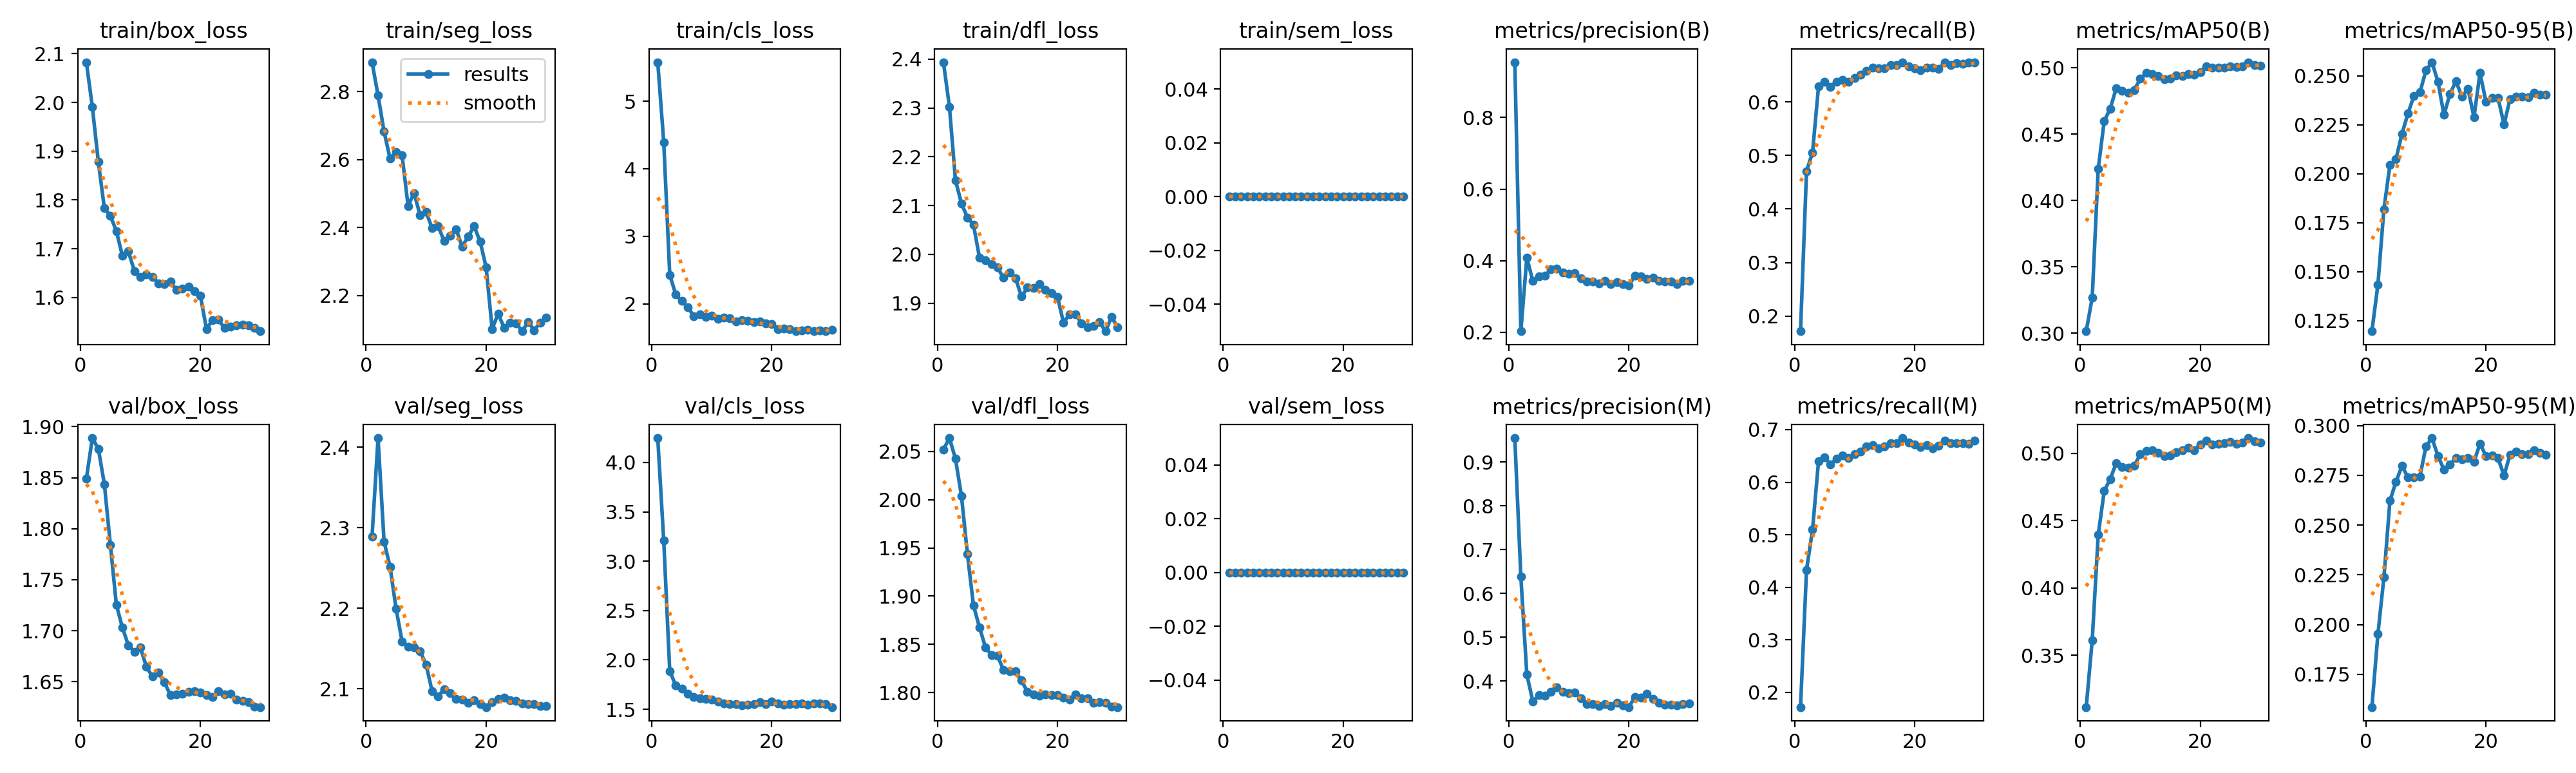

Values plotted in this chart, from the file beside it:
epoch, time, train/box_loss, train/seg_loss, train/cls_loss, train/dfl_loss, train/sem_loss, metrics/precision(B), metrics/recall(B), metrics/mAP50(B), metrics/mAP50-95(B), metrics/precision(M), metrics/recall(M), metrics/mAP50(M), metrics/mAP50-95(M), val/box_loss, val/seg_loss, val/cls_loss, val/dfl_loss, val/sem_loss, lr/pg0, lr/pg1, lr/pg2
1, 22.83, 2.082, 2.887, 5.581, 2.394, 0, 0.9543, 0.1719, 0.3016, 0.1196, 0.9543, 0.1719, 0.3114, 0.1585, 1.849, 2.289, 4.247, 2.052, 0, 0.0001, 0.0001, 0.0001
2, 41.72, 1.991, 2.789, 4.396, 2.302, 0, 0.2031, 0.4706, 0.3269, 0.1434, 0.6384, 0.4331, 0.3611, 0.1952, 1.889, 2.411, 3.207, 2.064, 0, 9.97288e-05, 9.97288e-05, 9.97288e-05
3, 61.37, 1.878, 2.683, 2.431, 2.152, 0, 0.4086, 0.5053, 0.4239, 0.1819, 0.4151, 0.5096, 0.4394, 0.2237, 1.878, 2.283, 1.885, 2.042, 0, 9.89183e-05, 9.89183e-05, 9.89183e-05
4, 81.05, 1.783, 2.603, 2.137, 2.104, 0, 0.343, 0.6288, 0.46, 0.2044, 0.3538, 0.6399, 0.4721, 0.2622, 1.844, 2.251, 1.743, 2.004, 0, 9.75773e-05, 9.75773e-05, 9.75773e-05
5, 100.8, 1.768, 2.623, 2.04, 2.076, 0, 0.356, 0.6372, 0.4693, 0.2074, 0.3677, 0.6475, 0.481, 0.2717, 1.784, 2.2, 1.707, 1.943, 0, 9.57205e-05, 9.57205e-05, 9.57205e-05
6, 120.5, 1.736, 2.613, 1.949, 2.061, 0, 0.3579, 0.6276, 0.4847, 0.2203, 0.3661, 0.6336, 0.4928, 0.2797, 1.725, 2.159, 1.66, 1.89, 0, 9.33683e-05, 9.33683e-05, 9.33683e-05
7, 140.2, 1.686, 2.464, 1.82, 1.994, 0, 0.3754, 0.6378, 0.4826, 0.2307, 0.3758, 0.6447, 0.4898, 0.274, 1.703, 2.152, 1.626, 1.868, 0, 9.05463e-05, 9.05463e-05, 9.05463e-05
8, 160.1, 1.694, 2.502, 1.847, 1.989, 0, 0.3777, 0.6413, 0.4813, 0.2398, 0.3854, 0.6505, 0.4892, 0.274, 1.685, 2.151, 1.613, 1.847, 0, 8.72857e-05, 8.72857e-05, 8.72857e-05
9, 179.8, 1.655, 2.437, 1.806, 1.98, 0, 0.3669, 0.6373, 0.4833, 0.2415, 0.3753, 0.6459, 0.4907, 0.2744, 1.679, 2.147, 1.608, 1.839, 0, 8.3622e-05, 8.3622e-05, 8.3622e-05
10, 199.6, 1.642, 2.446, 1.823, 1.973, 0, 0.3637, 0.6442, 0.4917, 0.2527, 0.3723, 0.6535, 0.4994, 0.2896, 1.683, 2.13, 1.596, 1.838, 0, 7.95954e-05, 7.95954e-05, 7.95954e-05
11, 219.3, 1.647, 2.399, 1.781, 1.952, 0, 0.3648, 0.6503, 0.4961, 0.2569, 0.3739, 0.6588, 0.5019, 0.2937, 1.665, 2.097, 1.577, 1.823, 0, 7.525e-05, 7.525e-05, 7.525e-05
12, 239.2, 1.643, 2.404, 1.792, 1.963, 0, 0.3511, 0.6573, 0.4952, 0.247, 0.361, 0.6683, 0.5023, 0.2848, 1.655, 2.09, 1.562, 1.822, 0, 7.06335e-05, 7.06335e-05, 7.06335e-05
13, 258.6, 1.629, 2.361, 1.783, 1.951, 0, 0.3423, 0.6637, 0.4937, 0.23, 0.3484, 0.6705, 0.5005, 0.2778, 1.659, 2.1, 1.554, 1.822, 0, 6.57963e-05, 6.57963e-05, 6.57963e-05
14, 278, 1.627, 2.377, 1.742, 1.913, 0, 0.3421, 0.6624, 0.4913, 0.2408, 0.3473, 0.665, 0.4979, 0.2804, 1.649, 2.095, 1.554, 1.813, 0, 6.07916e-05, 6.07916e-05, 6.07916e-05
15, 297.4, 1.633, 2.395, 1.758, 1.932, 0, 0.3363, 0.6627, 0.492, 0.2472, 0.3427, 0.6684, 0.4986, 0.2837, 1.637, 2.088, 1.538, 1.8, 0, 5.56742e-05, 5.56742e-05, 5.56742e-05
16, 316.8, 1.615, 2.344, 1.743, 1.932, 0, 0.3428, 0.6685, 0.4944, 0.2392, 0.3479, 0.6745, 0.5011, 0.2829, 1.637, 2.087, 1.544, 1.798, 0, 5.05e-05, 5.05e-05, 5.05e-05
17, 336.1, 1.619, 2.373, 1.733, 1.94, 0, 0.335, 0.6685, 0.4941, 0.2433, 0.3429, 0.6737, 0.5026, 0.2839, 1.638, 2.083, 1.556, 1.796, 0, 4.53258e-05, 4.53258e-05, 4.53258e-05
18, 355.6, 1.622, 2.404, 1.738, 1.928, 0, 0.3395, 0.6729, 0.4955, 0.2288, 0.3508, 0.684, 0.5043, 0.2819, 1.64, 2.086, 1.573, 1.798, 0, 4.02084e-05, 4.02084e-05, 4.02084e-05
19, 374.9, 1.613, 2.359, 1.706, 1.921, 0, 0.3356, 0.6659, 0.4949, 0.2515, 0.3442, 0.6761, 0.5023, 0.2909, 1.641, 2.081, 1.555, 1.798, 0, 3.52037e-05, 3.52037e-05, 3.52037e-05
20, 394.4, 1.603, 2.283, 1.705, 1.913, 0, 0.3317, 0.6625, 0.4969, 0.2367, 0.3408, 0.6718, 0.5068, 0.2847, 1.64, 2.077, 1.577, 1.797, 0, 3.03665e-05, 3.03665e-05, 3.03665e-05
21, 414.2, 1.536, 2.102, 1.621, 1.86, 0, 0.3574, 0.6591, 0.5012, 0.2385, 0.3643, 0.6668, 0.5095, 0.2851, 1.637, 2.083, 1.56, 1.794, 0, 2.575e-05, 2.575e-05, 2.575e-05
22, 433.6, 1.554, 2.147, 1.636, 1.877, 0, 0.3562, 0.6638, 0.5, 0.2388, 0.3618, 0.6701, 0.5068, 0.2837, 1.635, 2.087, 1.545, 1.793, 0, 2.14046e-05, 2.14046e-05, 2.14046e-05
23, 452.9, 1.554, 2.105, 1.625, 1.878, 0, 0.3494, 0.6633, 0.5002, 0.2251, 0.3712, 0.664, 0.5073, 0.2749, 1.64, 2.089, 1.556, 1.798, 0, 1.7378e-05, 1.7378e-05, 1.7378e-05
24, 472.2, 1.537, 2.119, 1.594, 1.859, 0, 0.3521, 0.6616, 0.5001, 0.2381, 0.3591, 0.6693, 0.5076, 0.2854, 1.637, 2.086, 1.554, 1.794, 0, 1.37143e-05, 1.37143e-05, 1.37143e-05
25, 491.6, 1.541, 2.119, 1.604, 1.851, 0, 0.3431, 0.6728, 0.501, 0.2394, 0.3509, 0.6796, 0.5088, 0.2869, 1.638, 2.085, 1.558, 1.794, 0, 1.04537e-05, 1.04537e-05, 1.04537e-05
26, 510.9, 1.542, 2.095, 1.612, 1.853, 0, 0.3413, 0.6684, 0.5005, 0.2394, 0.3465, 0.6744, 0.5073, 0.2857, 1.632, 2.082, 1.55, 1.79, 0, 7.63174e-06, 7.63174e-06, 7.63174e-06
27, 530.3, 1.545, 2.123, 1.599, 1.861, 0, 0.3424, 0.6719, 0.5012, 0.2391, 0.3458, 0.6742, 0.5082, 0.2858, 1.631, 2.081, 1.561, 1.79, 0, 5.2795e-06, 5.2795e-06, 5.2795e-06
28, 549.6, 1.543, 2.098, 1.608, 1.843, 0, 0.3348, 0.6707, 0.5042, 0.2414, 0.3448, 0.6744, 0.5114, 0.2875, 1.63, 2.081, 1.559, 1.789, 0, 3.4227e-06, 3.4227e-06, 3.4227e-06
29, 568.9, 1.538, 2.12, 1.599, 1.872, 0, 0.3445, 0.6732, 0.5021, 0.2404, 0.3482, 0.6735, 0.5092, 0.2863, 1.625, 2.079, 1.553, 1.785, 0, 2.08169e-06, 2.08169e-06, 2.08169e-06
30, 588.3, 1.531, 2.135, 1.612, 1.85, 0, 0.3433, 0.6739, 0.5015, 0.2405, 0.3494, 0.6788, 0.5081, 0.2852, 1.625, 2.079, 1.522, 1.785, 0, 1.27117e-06, 1.27117e-06, 1.27117e-06
